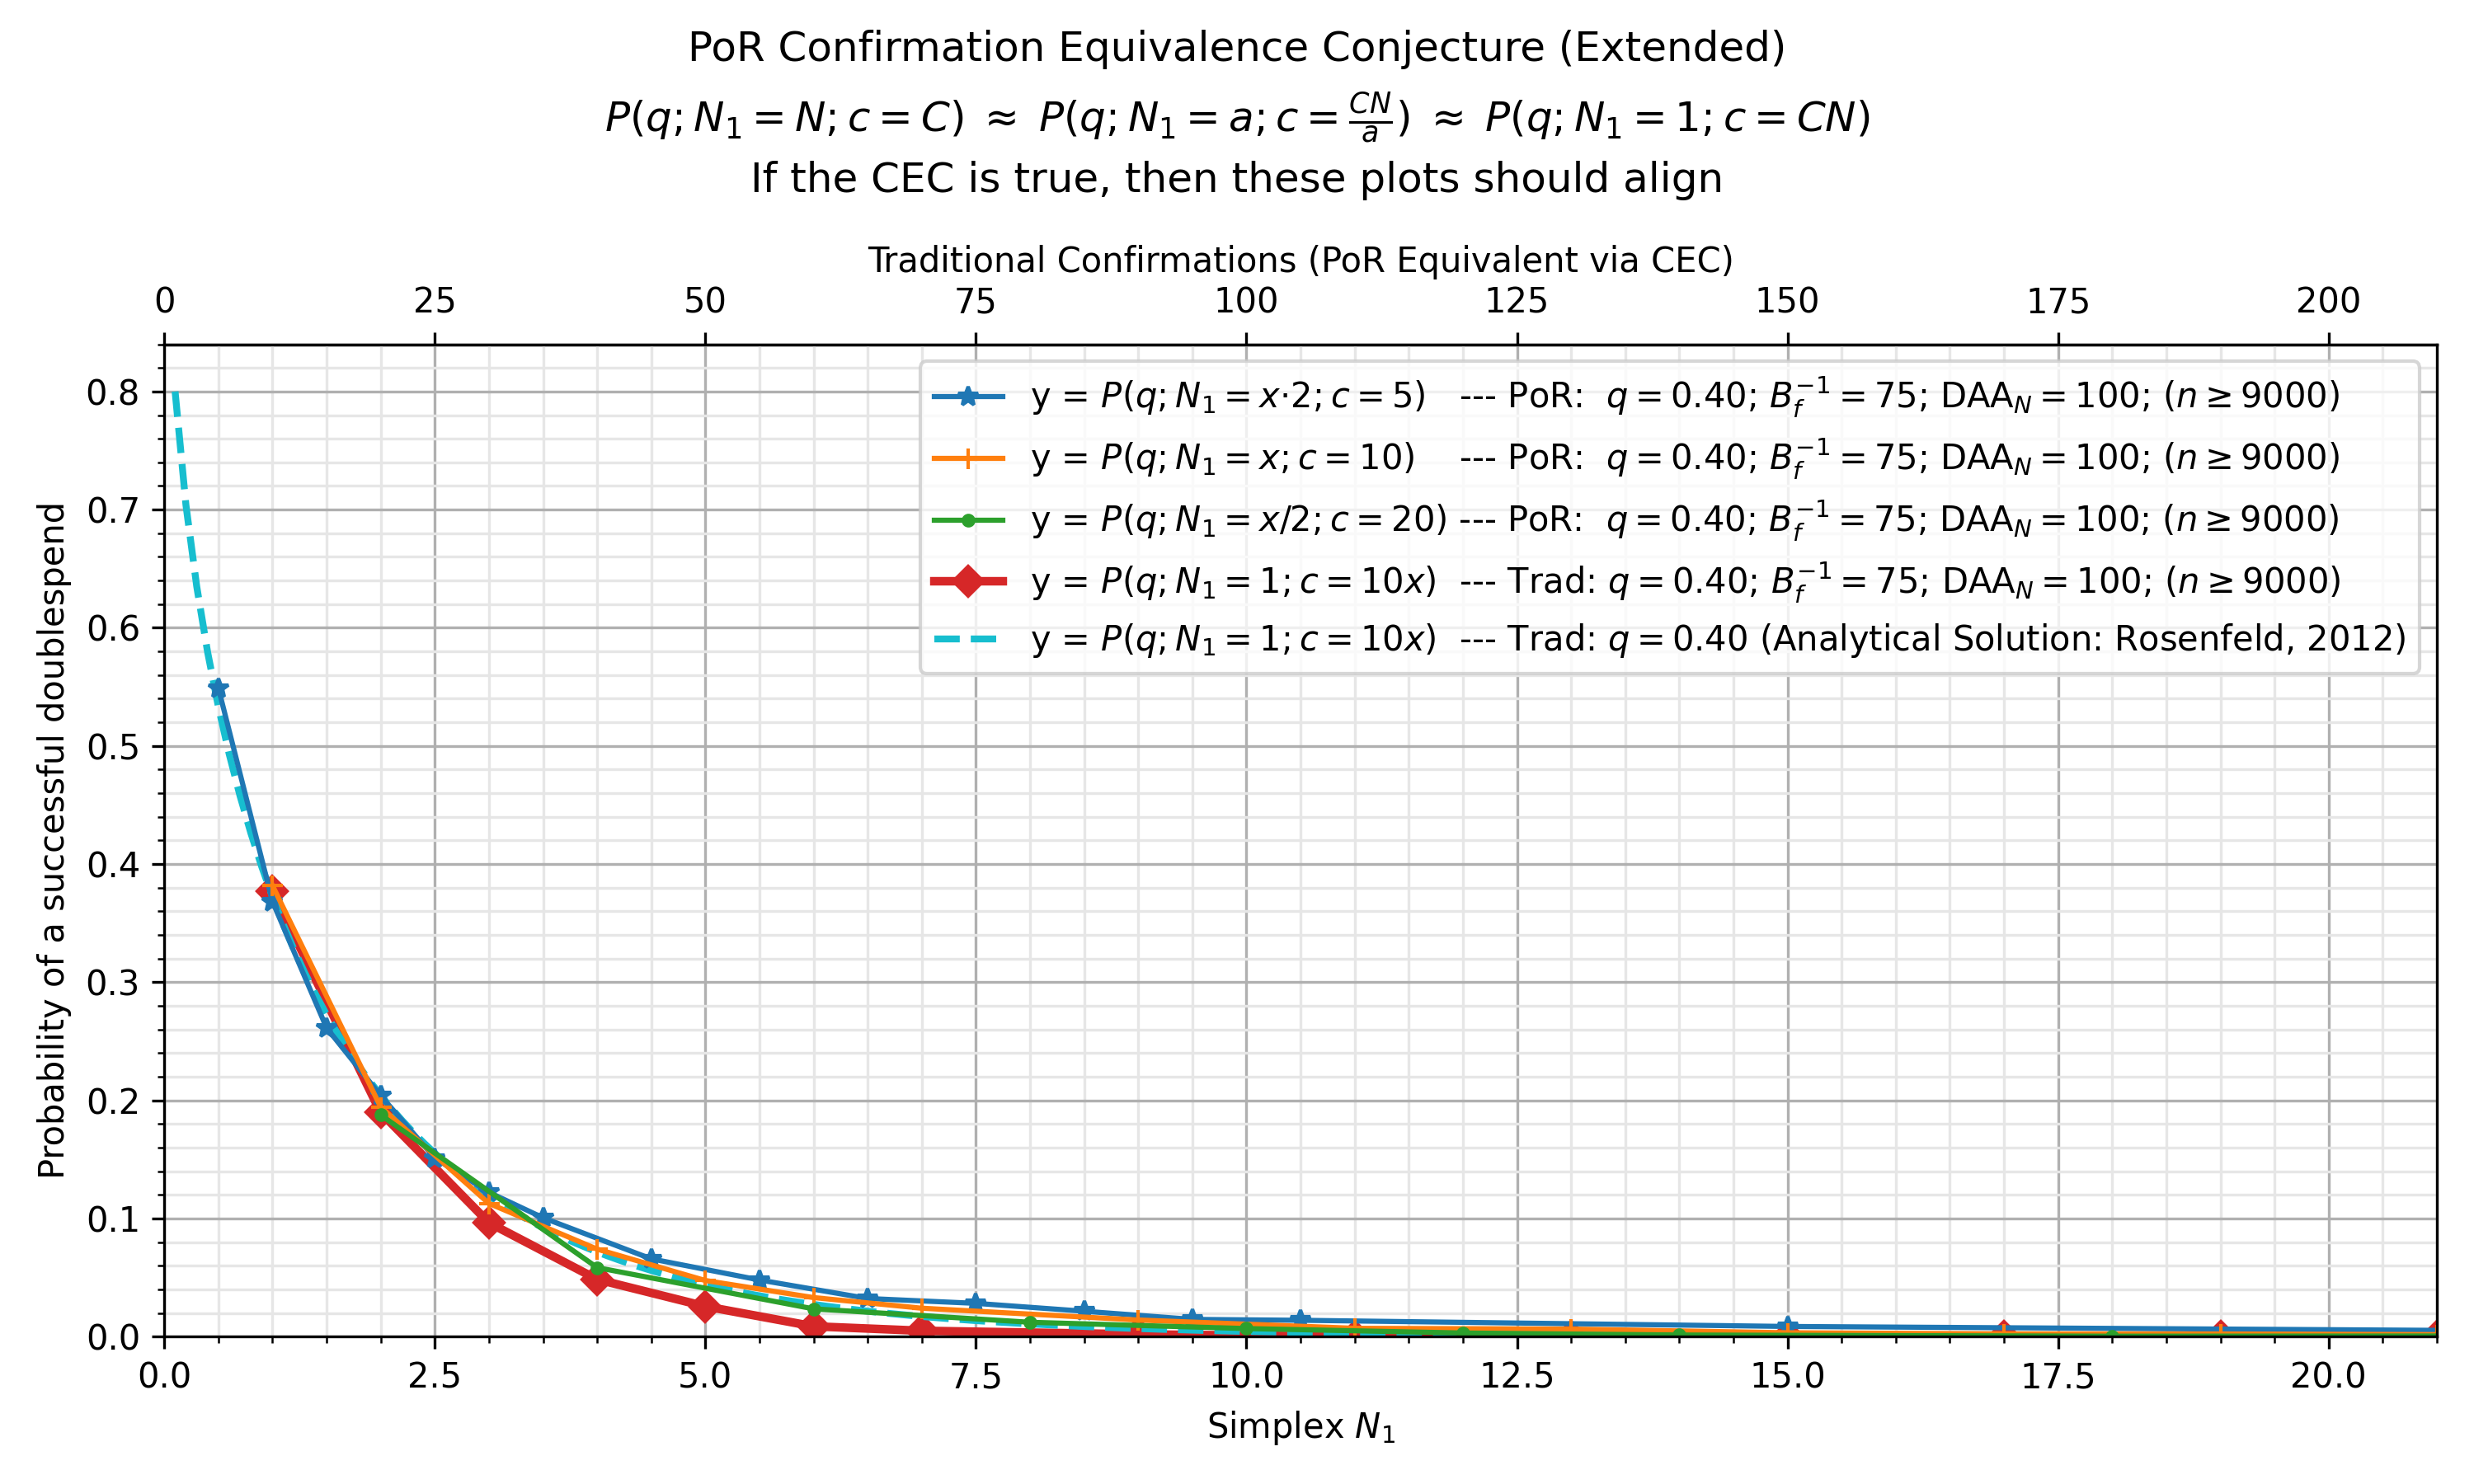

Values plotted in this chart, from the file beside it:
, kls=results&ty=por&q=0.4&ds=5&daa=100&sc…, kls=results&ty=por&q=0.4&ds=10&daa=100&s…, kls=results&ty=por&q=0.4&ds=20&daa=100&s…, kls=results&ty=trad&q=0.4&ds=10&daa=100&…, kls=analytical&ty=trad&q=0.4&ds=10.0&daa…
0.1, , , , , 0.8
0.2, , , , , 0.704
0.3, , , , , 0.6349
0.4, , , , , 0.5796
0.5, 0.5489, , , , 0.5331
0.6, , , , , 0.493
0.7, , , , , 0.4577
0.8, , , , , 0.4262
0.9, , , , , 0.3979
1.0, 0.3682, 0.3817, , 0.3771, 0.3722
1.1, , , , , 0.3488
1.2, , , , , 0.3273
1.3, , , , , 0.3075
1.4, , , , , 0.2893
1.5, 0.2612, , , , 0.2724
1.6, , , , , 0.2568
1.7, , , , , 0.2422
1.8, , , , , 0.2286
1.9, , , , , 0.216
2.0, 0.2039, 0.1942, 0.1876, 0.1897, 0.2041
2.1, , , , , 0.193
2.2, , , , , 0.1826
2.3, , , , , 0.1729
2.4, , , , , 0.1638
2.5, 0.1511, , , , 0.1552
2.6, , , , , 0.1471
2.7, , , , , 0.1394
2.8, , , , , 0.1323
2.9, , , , , 0.1255
3.0, 0.1221, 0.1127, , 0.09633, 0.1191
3.1, , , , , 0.1131
3.2, , , , , 0.1074
3.3, , , , , 0.102
3.4, , , , , 0.09691
3.5, 0.1006, , , , 0.0921
3.6, , , , , 0.08755
3.7, , , , , 0.08324
3.8, , , , , 0.07915
3.9, , , , , 0.07529
4.0, , 0.074, 0.05839, 0.04844, 0.07162
4.1, , , , , 0.06815
4.2, , , , , 0.06485
4.3, , , , , 0.06173
4.4, , , , , 0.05876
4.5, 0.06578, , , , 0.05594
4.6, , , , , 0.05327
4.7, , , , , 0.05074
4.8, , , , , 0.04833
4.9, , , , , 0.04604
5.0, , 0.04744, , 0.02556, 0.04386
5.1, , , , , 0.04179
5.2, , , , , 0.03983
5.3, , , , , 0.03796
5.4, , , , , 0.03618
5.5, 0.04789, , , , 0.03449
5.6, , , , , 0.03288
5.7, , , , , 0.03136
5.8, , , , , 0.0299
5.9, , , , , 0.02851
6.0, , 0.033, 0.02344, 0.008667, 0.0272
... 159 more rows
